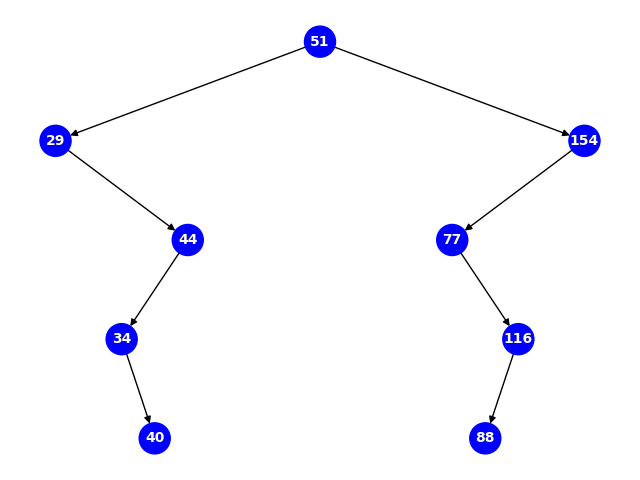

Source data for this figure (header and first rows):
info, left, right, color
51, 1, 2, blue
29, 0, 3, blue
154, 4, 0, blue
44, 5, 0, blue
77, 0, 6, blue
34, 0, 7, blue
116, 8, 0, blue
40, 0, 0, blue
88, 0, 0, blue
